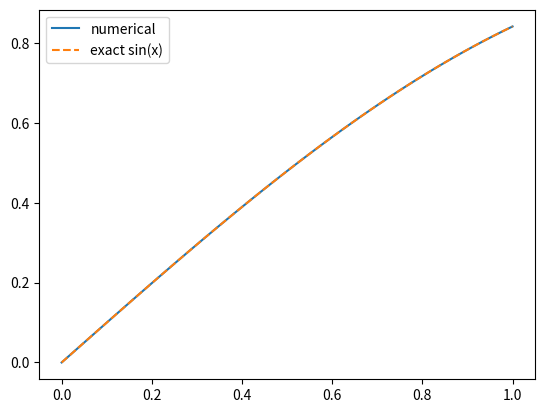

The script that saved this image: (Note: this script raises an exception after producing the figure.)
import numpy as np
import matplotlib.pyplot as plt


def jacobian_nonlinear(eps, h, um, u0, up):
    return np.array(
        [
            eps / h**2 - u0 / (2 * h),
            -2 * eps / h**2 + (up - um) / (2 * h) - 1,
            eps / h**2 + u0 / (2 * h),
        ]
    )


def g_func(eps, h, xm, x0, xp):
    return np.array(
        [
            (eps / h**2 - x0 / (2 * h)) * xm,
            (2 * eps / h**2 + (xp - xm) / (2 * h) - 1) * x0,
            (eps / h**2 - x0 / (2 * h)) * xp,
        ]
    )


def jacobian_linear(eps, h):
    # For operator: eps*u'' - u
    return np.array([eps / h**2, -(2 * eps / h**2 + 1.0), eps / h**2])


def func(x, eps):
    return -(eps + 1.0) * np.sin(x)


def non_lin_func(x, eps):
    return -(eps + 1) * np.sin(x) + np.sin(x) * np.cos(x)


def u_exact_sin(x):
    return np.sin(x)


def create_system(eps, grid):
    h = grid[1] - grid[0]
    N = grid.size
    A = np.zeros((N, N))
    b = func(grid, eps)

    aL, aC, aR = jacobian_linear(eps, h)
    for i in range(1, N - 1):
        A[i, i - 1] = aL
        A[i, i] = aC
        A[i, i + 1] = aR

    u0 = np.sin(grid[0])
    uN = np.sin(grid[-1])

    A[0, :] = 0.0
    A[0, 0] = 1.0
    b[0] = u0

    A[-1, :] = 0.0
    A[-1, -1] = 1.0
    b[-1] = uN

    return A, b


def solve_lin_system(x):
    eps = 0.1
    A, b = create_system(eps, x)
    return np.linalg.solve(A, b)


# setup
m = 100
t0, T = 0.0, 1.0
eps = 0.1


grid = np.linspace(t0, T, m + 2)  # endpoints included
A, b = create_system(eps, grid)
u = np.linalg.solve(A, b)

plt.plot(grid, u, label="numerical")
plt.plot(grid, np.sin(grid), "--", label="exact sin(x)")
plt.legend()
plt.savefig("a1/harh/u_exact.png")
# plt.show()

##### ABOVE THIS LINE SOLVES THE LINEAR PART using sin(x) as the manufactured solution


def forcing_full(x, eps):
    return -(eps + 1.0) * np.sin(x) + np.sin(x) * np.cos(x)


def assemble_F_J(u, x, eps, s_func=None, bc_left=None, bc_right=None):
    h = x[1] - x[0]
    N = x.size

    if s_func is None:
        s = np.zeros_like(x)
    else:
        s = s_func(x, eps)
    if bc_left is None:
        bc_left = u[0]  # fallback (not ideal, but safe)
    if bc_right is None:
        bc_right = u[-1]

    F = np.zeros(N)
    J = np.zeros((N, N))

    # Dirichlet BC equations
    F[0] = u[0] - bc_left
    J[0, 0] = 1.0

    F[-1] = u[-1] - bc_right
    J[-1, -1] = 1.0

    # interior equations after utilizing symmetric property
    for i in range(1, N - 1):
        um, u0i, up = u[i - 1], u[i], u[i + 1]

        ux = (up - um) / (2 * h)
        uxx = (up - 2 * u0i + um) / (h * h)

        # residual to manufactured solution for eps*u'' + u*(u'-1) = s
        F[i] = eps * uxx + u0i * (ux - 1.0) - s[i]  # why -s[i]

        # jacobian function - differentiation of the discretized version w.r.t. U_{i-1}, U_{i}, U_{i+1} respectively
        J[i, i - 1] = eps / (h * h) - u0i / (2 * h)
        J[i, i] = -2 * eps / (h * h) + (up - um) / (2 * h) - 1.0
        J[i, i + 1] = eps / (h * h) + u0i / (2 * h)

    return F, J


def newton_solve(
    x,
    eps=0.1,
    max_iter=30,
    tol=1e-10,
    s_func=None,
    bc_left=None,
    bc_right=None,
    u_init=None,
):
    # initial guess: manufactured solution is fine, or zeros
    if u_init is None:
        u = np.zeros_like(x)
    else:
        u = u_init(x).copy()
    if bc_left is not None:
        u[0] = bc_left
    if bc_right is not None:
        u[-1] = bc_right

    for k in range(max_iter):
        F, J = assemble_F_J(u, x, eps, s_func, bc_left, bc_right)

        # solving the Newton optimization J * delta = -F
        delta = np.linalg.solve(J, -F)
        u = u + delta

        if np.linalg.norm(delta, ord=np.inf) < tol:
            break

    return u


def solve_actual(x):
    return newton_solve(
        x,
        eps=0.1,
        s_func=None,
        bc_left=-1.0,
        bc_right=1.5,
    )


def solve_nonlin_mms_sin(x):
    eps = 0.1
    bound_left = np.sin(x[0])
    bound_right = np.sin(x[-1])
    u_init = u_exact_sin
    u = newton_solve(
        x,
        eps,
        s_func=forcing_full,
        bc_left=bound_left,
        bc_right=bound_right,
        u_init=u_init,
    )
    return u


# setup
m = 1000
t0, T = 0.0, 1.0
eps = 0.1
x = np.linspace(t0, T, m + 2)

bc_left = -1.0
bc_right = 1.5
u_num = newton_solve(x, eps, bc_left=bc_left, bc_right=bc_right)
# u_ex  = np.sin(x)
plt.clf()
plt.plot(x, u_num, label="Newton (MMS)")
# plt.plot(x, u_ex, "--", label="exact sin(x)")
plt.xlabel("x")
plt.ylabel("u(x)")
plt.title(r"Solution function u(x) to $\epsilon$u''+u(u'-1)=0")
plt.grid()
plt.legend()
plt.show()


def convergence_plotter(
    m0,
    levels,
    t_start,
    t_end,
    approx_u_func,
    exact_u_func=None,
    plt_show=False,
    plt_title="default",
):

    m0 = m0  # start interior count
    levels = levels
    m_arr = (m0 + 1) * (2 ** np.arange(levels)) - 1  # halve h each step
    h_arr = 1 / (m_arr + 1)
    d_arr = np.zeros(len(h_arr) - 1)

    if exact_u_func == None:
        exact_flag = 0
    else:
        exact_flag = 1
    for i, m in enumerate(m_arr):
        if i != 0:
            u_prev = u_i

        x = np.linspace(t_start, t_end, m + 2)
        try:
            u_i = approx_u_func(x)
        except TypeError as e:
            print(e)
            break

        if i != 0:
            if exact_flag == 0:
                d_arr[i - 1] = np.linalg.norm(u_i[::2] - u_prev, ord=np.inf)
            else:
                d_arr[i - 1] = np.linalg.norm(u_i - exact_u_func(x), ord=np.inf)

    h_coarse = h_arr[:-1]  # matches d_arr
    mask = d_arr > 0  # avoid log(0) if it happens

    p, logC = np.polyfit(np.log(h_coarse[mask]), np.log(d_arr[mask]), 1)
    print(f"slope: {p:.3f}  (expect ~2)")

    h0 = h_coarse[mask][-1]
    d0 = d_arr[mask][-1]
    ref2 = d0 * (h_coarse / h0) ** 2

    label_str = (
        "||u_h - u_{2h}|| (on coarse grid)"
        if exact_flag == 0
        else "||u_h - u_{exact}||"
    )
    print(exact_flag)
    plt.figure()
    plt.loglog(h_coarse, d_arr, "o-", label=label_str)
    plt.loglog(h_coarse, ref2, "--", label=r"reference $\propto h^2$")
    plt.gca().invert_xaxis()  
    plt.xlabel("h (coarse)")
    plt.ylabel("difference norm")
    plt.title(f"Convergence plot (slope ~ {p:.3f})")
    plt.grid(True, which="both")
    plt.legend()
    plt.savefig(f"a1/harh/{plt_title}.png")
    plt.show(block=plt_show)
    return h_arr, d_arr


m = 10
levels = 9
t_start, t_end = 0.0, 1.0

print("Plot for MMS with sin(x) and only linear part:")
convergence_plotter(
    m,
    levels,
    t_start,
    t_end,
    approx_u_func=solve_lin_system,
    exact_u_func=u_exact_sin,
    plt_show=True,
    plt_title="ex2b_MMS_sin_lin",
)
print("Solving MMS with Nonlinear parts using sin(x)")
convergence_plotter(
    m,
    levels,
    t_start,
    t_end,
    solve_nonlin_mms_sin,
    u_exact_sin,
    True,
    "ex2b_MMS_sin_full",
)
print("Solve actual system from exercise:")
convergence_plotter(
    m, levels, t_start, t_end, solve_actual, plt_show=True, plt_title="ex2b_f0"
)
